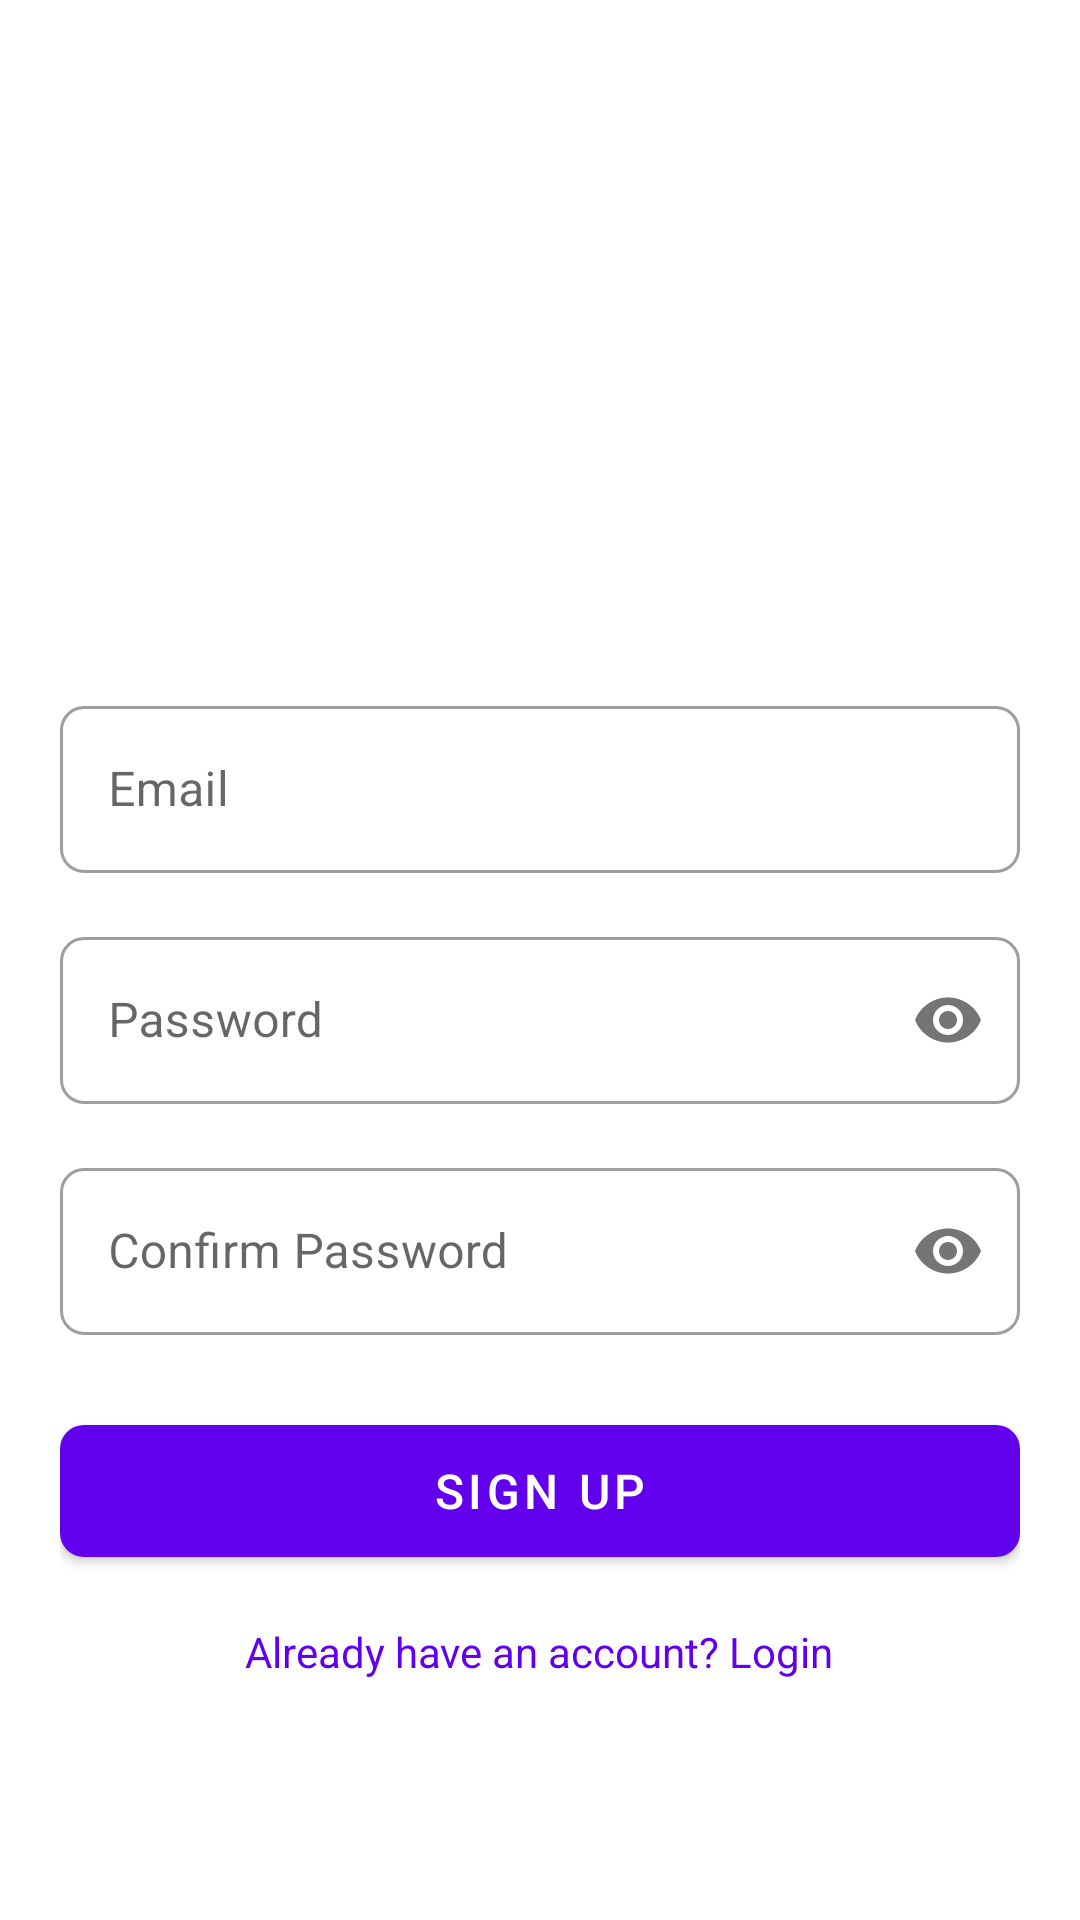

This screen was rendered from an Android layout file. Write that file and the resources it references.
<!-- AndroidManifest.xml: application theme Theme.MaterialComponents.Light.NoActionBar -->
<!-- res/layout/activity_signup.xml -->
<?xml version="1.0" encoding="utf-8"?>
<RelativeLayout xmlns:android="http://schemas.android.com/apk/res/android"
    xmlns:app="http://schemas.android.com/apk/res-auto"
    android:layout_width="match_parent"
    android:layout_height="match_parent"
    android:background="@color/white">
    <LinearLayout
        android:layout_width="match_parent"
        android:layout_height="wrap_content"
        android:layout_centerInParent="true"
        android:orientation="vertical"
        android:padding="20dp">
        <ImageView
            android:layout_width="120dp"
            android:layout_height="120dp"
            android:layout_gravity="center"
            android:layout_marginBottom="30dp"
            android:src="@mipmap/ic_launcher" />
        <com.google.android.material.textfield.TextInputLayout
            style="@style/Widget.MaterialComponents.TextInputLayout.OutlinedBox"
            android:layout_width="match_parent"
            android:layout_height="wrap_content"
            android:layout_marginBottom="16dp"
            app:boxCornerRadiusBottomEnd="8dp"
            app:boxCornerRadiusBottomStart="8dp"
            app:boxCornerRadiusTopEnd="8dp"
            app:boxCornerRadiusTopStart="8dp">
            <com.google.android.material.textfield.TextInputEditText
                android:id="@+id/emailEditText"
                android:layout_width="match_parent"
                android:layout_height="wrap_content"
                android:hint="Email"
                android:inputType="textEmailAddress" />
        </com.google.android.material.textfield.TextInputLayout>
        <com.google.android.material.textfield.TextInputLayout
            style="@style/Widget.MaterialComponents.TextInputLayout.OutlinedBox"
            android:layout_width="match_parent"
            android:layout_height="wrap_content"
            android:layout_marginBottom="16dp"
            app:boxCornerRadiusBottomEnd="8dp"
            app:boxCornerRadiusBottomStart="8dp"
            app:boxCornerRadiusTopEnd="8dp"
            app:boxCornerRadiusTopStart="8dp"
            app:passwordToggleEnabled="true">
            <com.google.android.material.textfield.TextInputEditText
                android:id="@+id/passwordEditText"
                android:layout_width="match_parent"
                android:layout_height="wrap_content"
                android:hint="Password"
                android:inputType="textPassword" />
        </com.google.android.material.textfield.TextInputLayout>
        <com.google.android.material.textfield.TextInputLayout
            style="@style/Widget.MaterialComponents.TextInputLayout.OutlinedBox"
            android:layout_width="match_parent"
            android:layout_height="wrap_content"
            android:layout_marginBottom="24dp"
            app:boxCornerRadiusBottomEnd="8dp"
            app:boxCornerRadiusBottomStart="8dp"
            app:boxCornerRadiusTopEnd="8dp"
            app:boxCornerRadiusTopStart="8dp"
            app:passwordToggleEnabled="true">
            <com.google.android.material.textfield.TextInputEditText
                android:id="@+id/confirmPasswordEditText"
                android:layout_width="match_parent"
                android:layout_height="wrap_content"
                android:hint="Confirm Password"
                android:inputType="textPassword" />
        </com.google.android.material.textfield.TextInputLayout>
        <com.google.android.material.button.MaterialButton
            android:id="@+id/signupButton"
            android:layout_width="match_parent"
            android:layout_height="56dp"
            android:text="Sign Up"
            android:textSize="16sp"
            app:cornerRadius="8dp" />
        <TextView
            android:id="@+id/loginText"
            android:layout_width="wrap_content"
            android:layout_height="wrap_content"
            android:layout_gravity="center"
            android:layout_marginTop="16dp"
            android:text="Already have an account? Login"
            android:textColor="@color/design_default_color_primary" />
        <ProgressBar
            android:id="@+id/progressBar"
            android:layout_width="wrap_content"
            android:layout_height="wrap_content"
            android:layout_gravity="center"
            android:layout_marginTop="16dp"
            android:visibility="gone" />
    </LinearLayout>
</RelativeLayout>
<!-- resources referenced by this layout -->
<resources>

  <!-- not gathered from this repository: default colours our renderer supplied (Android Studio template values) -->
  <color name="white">#FFFFFFFF</color>
</resources>
